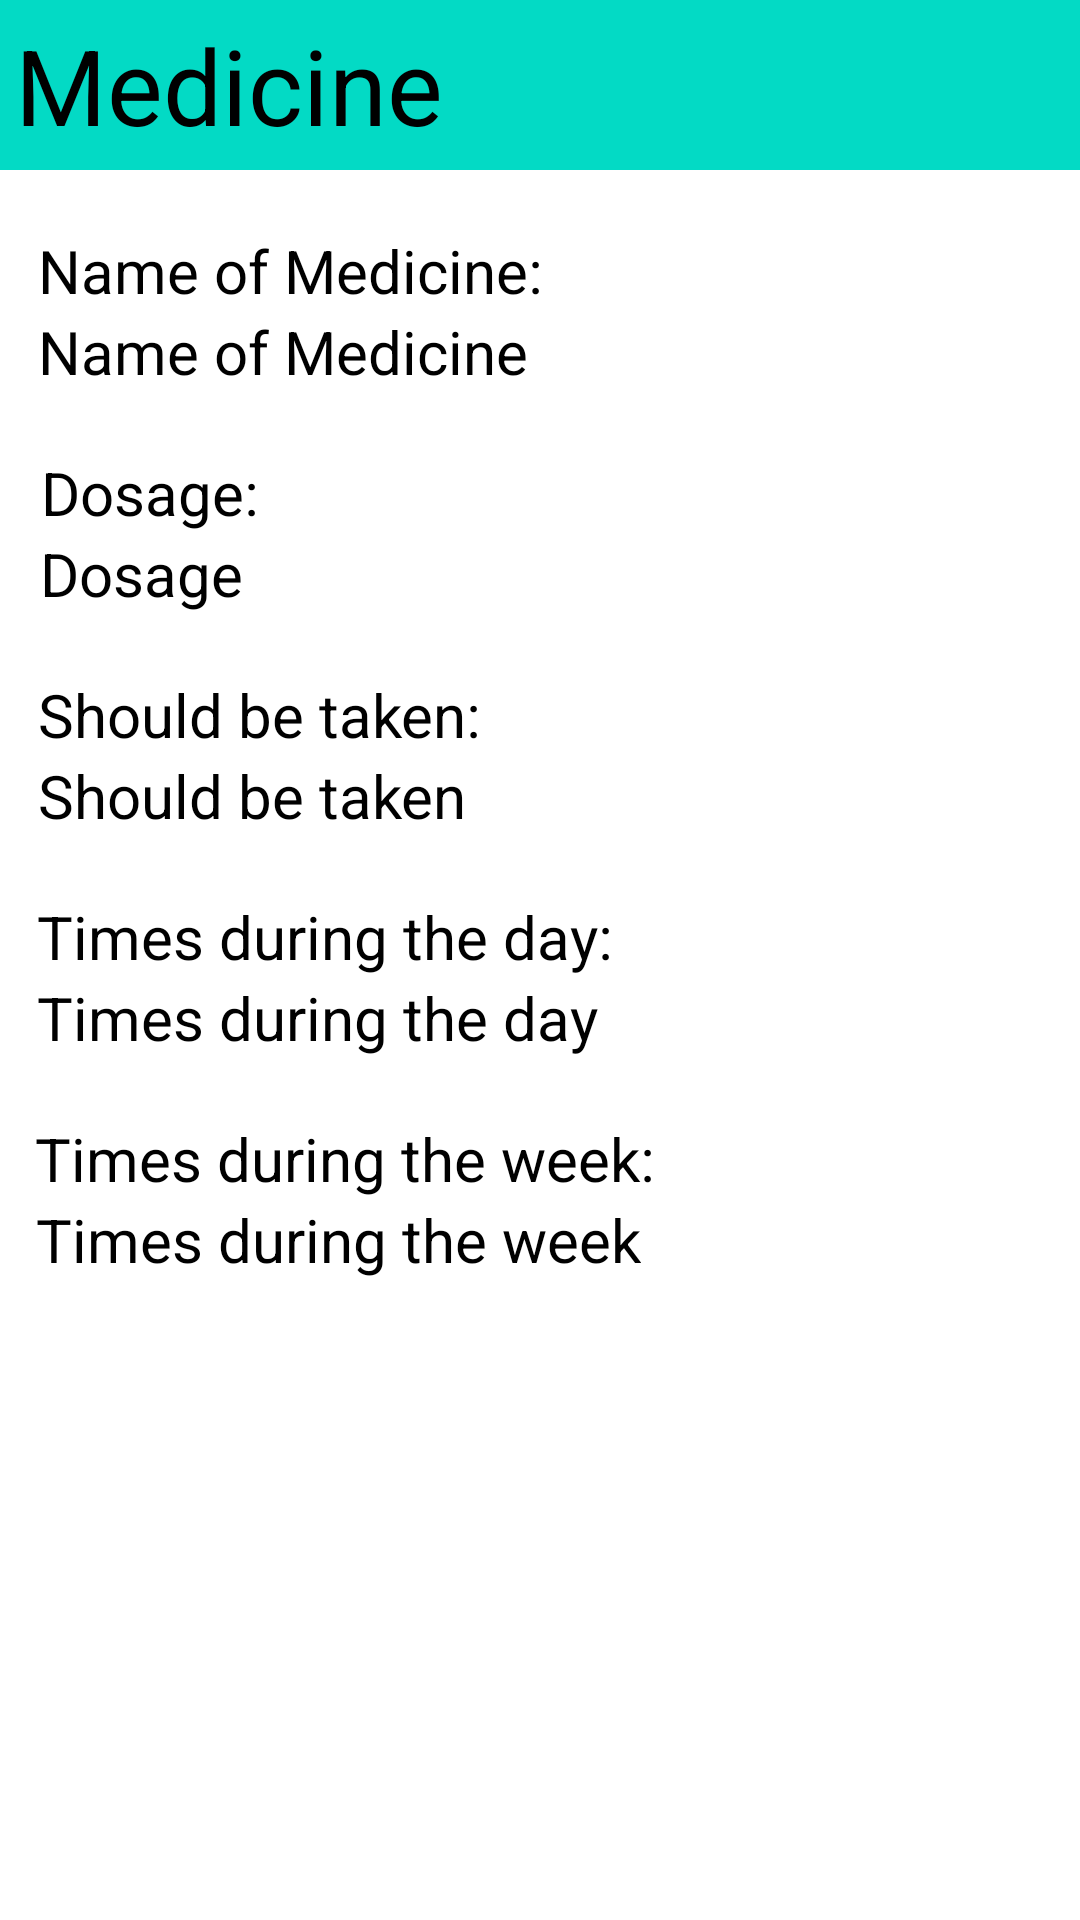

Layout XML and referenced resources for this Android screen:
<!-- AndroidManifest.xml: application theme Theme.GFCPlanMeds -->
<!-- res/layout/fragment_medicine.xml -->
<?xml version="1.0" encoding="utf-8"?>
<LinearLayout xmlns:android="http://schemas.android.com/apk/res/android"
    xmlns:app="http://schemas.android.com/apk/res-auto"
    xmlns:tools="http://schemas.android.com/tools"
    android:layout_width="match_parent"
    android:layout_height="match_parent"
    tools:context=".navigationbar.MedicineFragment"
    android:background="@color/white">

    <androidx.constraintlayout.widget.ConstraintLayout
        android:id="@+id/MedicineFragment"
        android:layout_width="match_parent"
        android:layout_height="match_parent"
        android:orientation="vertical">

        <TextView
            android:id="@+id/Medicine"
            android:layout_width="match_parent"
            android:layout_height="wrap_content"
            android:background="@color/teal_200"
            android:padding="5dp"
            android:text="Medicine"
            android:textColor="@color/black"
            android:textSize="35sp"
            app:layout_constraintEnd_toEndOf="parent"
            app:layout_constraintStart_toStartOf="parent"
            app:layout_constraintTop_toTopOf="parent" />

        <TextView
            android:id="@+id/MedicineNameLabel"
            android:layout_width="wrap_content"
            android:layout_height="wrap_content"
            android:layout_marginTop="20dp"
            android:background="@color/browser_actions_bg_grey"
            android:text="Name of Medicine:"
            android:textColor="@color/black"
            android:textSize="20sp"
            app:layout_constraintEnd_toEndOf="parent"
            app:layout_constraintHorizontal_bias="0.066"
            app:layout_constraintStart_toStartOf="parent"
            app:layout_constraintTop_toBottomOf="@+id/Medicine" />

        <TextView
            android:id="@+id/MedicineName"
            android:layout_width="wrap_content"
            android:layout_height="wrap_content"
            android:layout_marginTop="0dp"
            android:text="Name of Medicine"
            android:textColor="@color/black"
            android:textSize="20sp"
            app:layout_constraintEnd_toEndOf="parent"
            app:layout_constraintHorizontal_bias="0.064"
            app:layout_constraintStart_toStartOf="parent"
            app:layout_constraintTop_toBottomOf="@+id/MedicineNameLabel" />

        <TextView
            android:id="@+id/DosageLabel"
            android:layout_width="wrap_content"
            android:layout_height="wrap_content"
            android:layout_marginTop="20dp"
            android:background="@color/browser_actions_bg_grey"
            android:text="Dosage:"
            android:textColor="@color/black"
            android:textSize="20sp"
            app:layout_constraintEnd_toEndOf="parent"
            app:layout_constraintHorizontal_bias="0.047"
            app:layout_constraintStart_toStartOf="parent"
            app:layout_constraintTop_toBottomOf="@+id/MedicineName" />


        <TextView
            android:id="@+id/Dosage"
            android:layout_width="wrap_content"
            android:layout_height="wrap_content"
            android:layout_marginTop="0dp"
            android:text="Dosage"
            android:textColor="@color/black"
            android:textSize="20sp"
            app:layout_constraintEnd_toEndOf="parent"
            app:layout_constraintHorizontal_bias="0.046"
            app:layout_constraintStart_toStartOf="parent"
            app:layout_constraintTop_toBottomOf="@+id/DosageLabel" />


        <TextView
            android:id="@+id/TakenAtLabel"
            android:layout_width="wrap_content"
            android:layout_height="wrap_content"
            android:layout_marginTop="20dp"
            android:background="@color/browser_actions_bg_grey"
            android:text="Should be taken:"
            android:textColor="@color/black"
            android:textSize="20sp"
            app:layout_constraintEnd_toEndOf="parent"
            app:layout_constraintHorizontal_bias="0.06"
            app:layout_constraintStart_toStartOf="parent"
            app:layout_constraintTop_toBottomOf="@+id/Dosage" />

        <TextView
            android:id="@+id/TakenAt"
            android:layout_width="wrap_content"
            android:layout_height="wrap_content"
            android:text="Should be taken"
            android:textColor="@color/black"
            android:textSize="20sp"
            app:layout_constraintEnd_toEndOf="parent"
            app:layout_constraintHorizontal_bias="0.059"
            app:layout_constraintStart_toStartOf="parent"
            app:layout_constraintTop_toBottomOf="@+id/TakenAtLabel" />

        <TextView
            android:id="@+id/DuringTheDayLabel"
            android:layout_width="wrap_content"
            android:layout_height="wrap_content"
            android:layout_marginTop="20dp"
            android:background="@color/browser_actions_bg_grey"
            android:text="Times during the day:"
            android:textColor="@color/black"
            android:textSize="20sp"
            app:layout_constraintEnd_toEndOf="parent"
            app:layout_constraintHorizontal_bias="0.073"
            app:layout_constraintStart_toStartOf="parent"
            app:layout_constraintTop_toBottomOf="@+id/TakenAt" />

        <TextView
            android:id="@+id/DuringTheDay"
            android:layout_width="wrap_content"
            android:layout_height="wrap_content"
            android:text="Times during the day"
            android:textColor="@color/black"
            android:textSize="20sp"
            app:layout_constraintEnd_toEndOf="parent"
            app:layout_constraintHorizontal_bias="0.071"
            app:layout_constraintStart_toStartOf="parent"
            app:layout_constraintTop_toBottomOf="@+id/DuringTheDayLabel" />

        <TextView
            android:id="@+id/DuringTheWeekLabel"
            android:layout_width="wrap_content"
            android:layout_height="wrap_content"
            android:layout_marginTop="20dp"
            android:background="@color/browser_actions_bg_grey"
            android:text="Times during the week:"
            android:textColor="@color/black"
            android:textSize="20sp"
            app:layout_constraintEnd_toEndOf="parent"
            app:layout_constraintHorizontal_bias="0.076"
            app:layout_constraintStart_toStartOf="parent"
            app:layout_constraintTop_toBottomOf="@+id/DuringTheDay" />

        <TextView
            android:id="@+id/DuringTheWeek"
            android:layout_width="wrap_content"
            android:layout_height="wrap_content"
            android:layout_marginTop="0dp"
            android:text="Times during the week"
            android:textColor="@color/black"
            android:textSize="20sp"
            app:layout_constraintBottom_toBottomOf="parent"
            app:layout_constraintEnd_toEndOf="parent"
            app:layout_constraintHorizontal_bias="0.076"
            app:layout_constraintStart_toStartOf="parent"
            app:layout_constraintTop_toBottomOf="@+id/DuringTheWeekLabel"
            app:layout_constraintVertical_bias="0.0" />

    </androidx.constraintlayout.widget.ConstraintLayout>

</LinearLayout>
<!-- resources referenced by this layout -->
<resources>
  <style name="Theme.GFCPlanMeds" parent="Theme.MaterialComponents.DayNight.DarkActionBar">
          
          <item name="colorPrimary">@color/purple_500</item>
          <item name="colorPrimaryVariant">@color/purple_700</item>
          <item name="colorOnPrimary">@color/white</item>
          
          <item name="colorSecondary">@color/teal_200</item>
          <item name="colorSecondaryVariant">@color/teal_700</item>
          <item name="colorOnSecondary">@color/black</item>
          
          <item name="android:statusBarColor" tools:targetApi="l">?attr/colorPrimaryVariant</item>
          
      </style>
  <!-- not gathered from this repository: default colours our renderer supplied (Android Studio template values) -->
  <color name="purple_500">#FF6200EE</color>
  <color name="purple_700">#FF3700B3</color>
  <color name="teal_200">#FF03DAC5</color>
  <color name="teal_700">#FF018786</color>
  <color name="black">#FF000000</color>
  <color name="white">#FFFFFFFF</color>
</resources>
